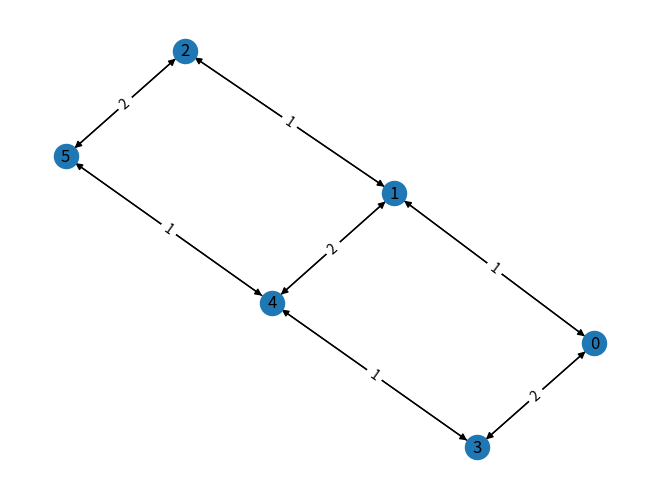

Generate this figure with matplotlib:
# -*- coding: utf-8 -*-
"""
Created on Sun Jun 30 23:27:02 2024

@author: jonwo
"""

import networkx as nx
import numpy as np
import matplotlib.pyplot as plt

c = 1
r = 1

adj_matrix = [
    [0, c, 0, r+c, 0, 0],
    [c, 0, c, 0, r+c, 0],
    [0, c, 0,  0, 0, r+c],
    [r+c, 0, 0, 0, c, 0],
    [0, r+c, 0, c, 0, c],
    [0, 0, r+c, 0, c, 0]]

grid = nx.from_numpy_array(np.matrix(adj_matrix), create_using=nx.DiGraph)

pos=nx.spring_layout(grid) # 각 노드, 엣지를 draw하기 위한 position 정보
weight = nx.get_edge_attributes(grid, 'weight')

nx.draw(grid,pos,with_labels=True)
nx.draw_networkx_edge_labels(grid,pos, edge_labels=weight)
